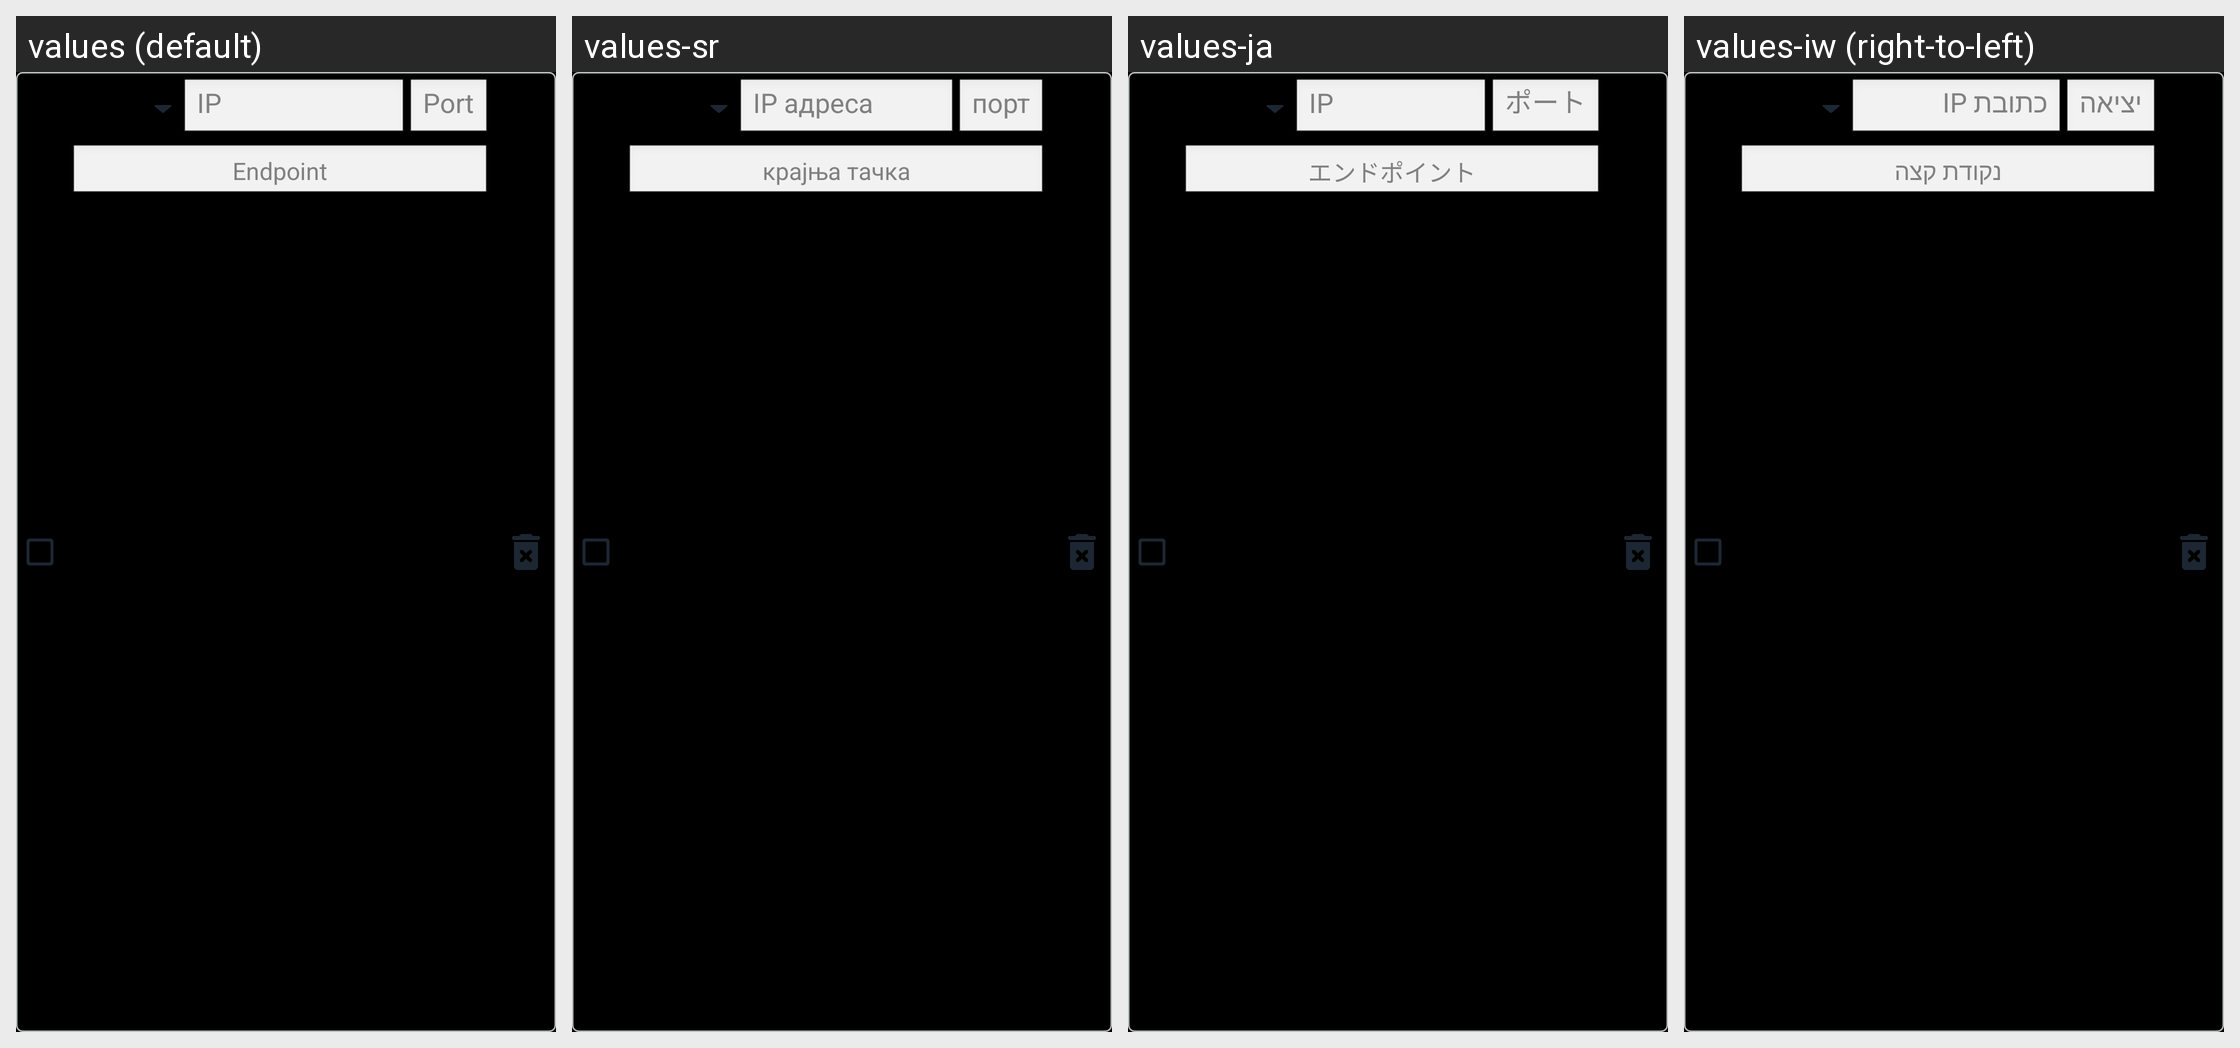

This grid shows one Android layout under several languages. Give, for every string resource on the screen, its name, the default text and each shown locale's text.
Android screen res/layout/dnsrecordlistitem.xml rendered under 4 locales, left to right: values (default), values-sr, values-ja, values-iw (right-to-left). Device: Nexus 5 (rendered at 1080×1920; each locale shown at half size, 540×960, under a caption strip naming it); theme Theme.phttpp.TitleBar.
Other locales in the repository, not shown: values-af, values-ar, values-ca, values-cs, values-da, values-de, values-el, values-en, values-es-rES, values-fi, values-fr, values-he, values-hi, values-hr, values-hu, values-id, values-in, values-it, values-ko, values-nl, values-no, values-pl, values-pt-rBR, values-pt-rPT, values-ro, values-ru, values-si-rLK, values-sv-rSE, values-tr, values-uk, values-vi, values-zh-rCN, values-zh-rTW.
Strings drawn on this screen, with the default value and each locale's value (text and hints the layout hard-codes, and strings that could not be matched under every locale, appear in the picture but are not listed):

ip
  values: IP
  values-sr: IP адреса
  values-ja: IP
  values-iw: כתובת IP

port
  values: Port
  values-sr: порт
  values-ja: ポート
  values-iw: יציאה

endpoint
  values: Endpoint
  values-sr: крајња тачка
  values-ja: エンドポイント
  values-iw: נקודת קצה
